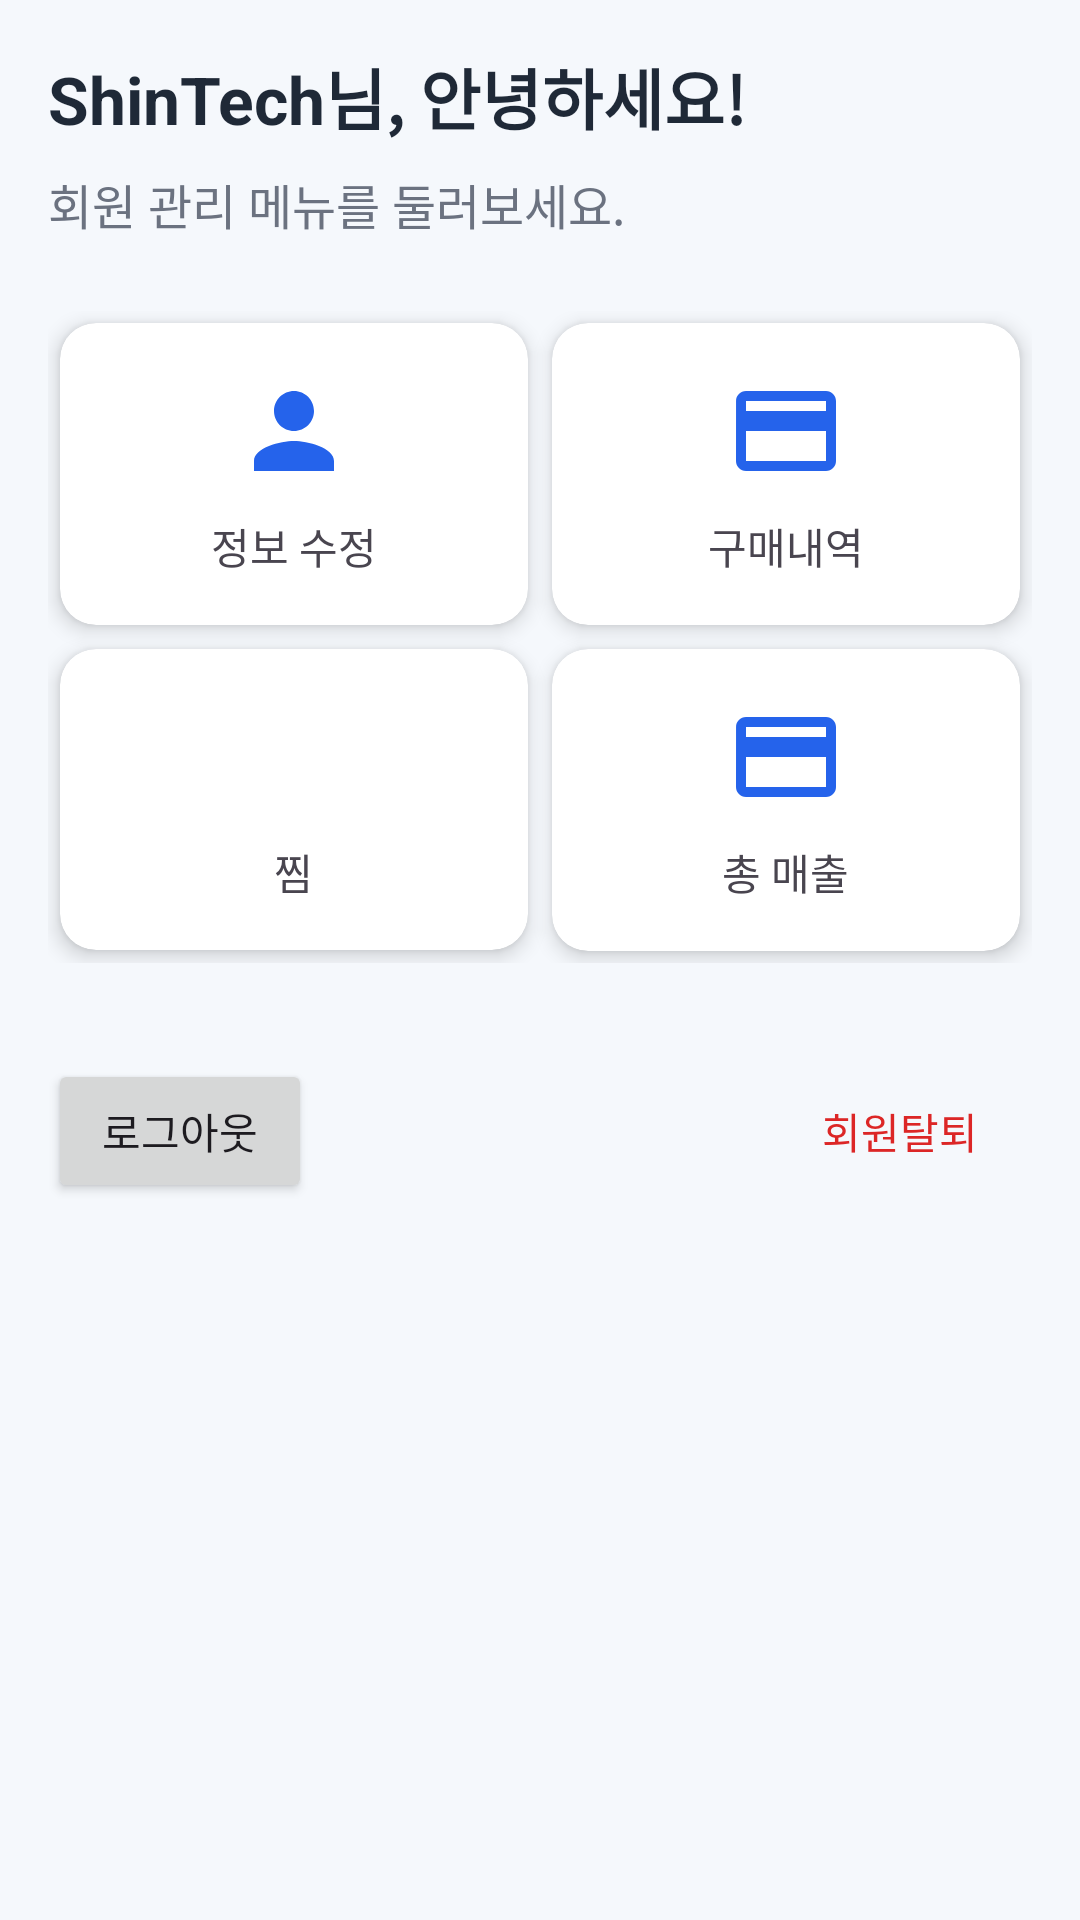

Layout XML and referenced resources for this Android screen:
<!-- AndroidManifest.xml: application theme Theme.ShinTech -->
<!-- res/layout/activity_member_main.xml -->
<?xml version="1.0" encoding="utf-8"?>
<ScrollView xmlns:android="http://schemas.android.com/apk/res/android"
    xmlns:app="http://schemas.android.com/apk/res-auto"
    android:layout_width="match_parent"
    android:layout_height="match_parent"
    android:background="@color/bg_screen"
    android:padding="16dp">

    <LinearLayout
        android:layout_width="match_parent"
        android:layout_height="wrap_content"
        android:orientation="vertical">

        <TextView
            android:id="@+id/tvWelcomeMessage"
            android:layout_width="wrap_content"
            android:layout_height="wrap_content"
            android:text="ShinTech님, 안녕하세요!"
            android:textSize="22sp"
            android:textStyle="bold"
            android:textColor="@color/text_primary"
            android:layout_marginBottom="8dp"/>

        <TextView
            android:layout_width="wrap_content"
            android:layout_height="wrap_content"
            android:text="회원 관리 메뉴를 둘러보세요."
            android:textSize="16sp"
            android:textColor="@color/text_secondary"
            android:layout_marginBottom="24dp"/>

        <GridLayout
            android:layout_width="match_parent"
            android:layout_height="wrap_content"
            android:columnCount="2"
            android:useDefaultMargins="true">

            
            <androidx.cardview.widget.CardView
                android:id="@+id/cardEditProfile"
                android:layout_width="0dp"
                android:layout_height="wrap_content"
                android:layout_columnWeight="1"
                app:cardCornerRadius="12dp"
                app:cardElevation="4dp">
                <LinearLayout
                    android:layout_width="match_parent"
                    android:layout_height="wrap_content"
                    android:orientation="vertical"
                    android:padding="16dp"
                    android:gravity="center">
                    <ImageView
                        android:layout_width="40dp"
                        android:layout_height="40dp"
                        android:src="@drawable/ic_edit_profile"
                        app:tint="@color/primary" />
                    <TextView
                        android:layout_width="wrap_content"
                        android:layout_height="wrap_content"
                        android:text="정보 수정"
                        android:layout_marginTop="8dp"/>
                </LinearLayout>
            </androidx.cardview.widget.CardView>

            
            <androidx.cardview.widget.CardView
                android:id="@+id/cardPayment"
                android:layout_width="0dp"
                android:layout_height="wrap_content"
                android:layout_columnWeight="1"
                app:cardCornerRadius="12dp"
                app:cardElevation="4dp">
                <LinearLayout
                    android:layout_width="match_parent"
                    android:layout_height="wrap_content"
                    android:orientation="vertical"
                    android:padding="16dp"
                    android:gravity="center">
                    <ImageView
                        android:layout_width="40dp"
                        android:layout_height="40dp"
                        android:src="@drawable/ic_payment"
                        app:tint="@color/primary" />
                    <TextView
                        android:layout_width="wrap_content"
                        android:layout_height="wrap_content"
                        android:text="구매내역"
                        android:layout_marginTop="8dp"/>
                </LinearLayout>
            </androidx.cardview.widget.CardView>

            
            <androidx.cardview.widget.CardView
                android:id="@+id/cardInterest"
                android:layout_width="0dp"
                android:layout_height="wrap_content"
                android:layout_columnWeight="1"
                app:cardCornerRadius="12dp"
                app:cardElevation="4dp">
                <LinearLayout
                    android:layout_width="match_parent"
                    android:layout_height="wrap_content"
                    android:orientation="vertical"
                    android:padding="16dp"
                    android:gravity="center">
                    <ImageView
                        android:layout_width="40dp"
                        android:layout_height="40dp"
                        android:src="@drawable/ic_interest"
                        app:tint="@color/primary" />
                    <TextView
                        android:layout_width="wrap_content"
                        android:layout_height="wrap_content"
                        android:text="찜"
                        android:layout_marginTop="8dp"/>
                </LinearLayout>
            </androidx.cardview.widget.CardView>

            
            <androidx.cardview.widget.CardView
                android:id="@+id/cardTotalSales"
                android:layout_width="0dp"
                android:layout_height="wrap_content"
                android:layout_columnWeight="1"
                app:cardCornerRadius="12dp"
                app:cardElevation="4dp">
                <LinearLayout
                    android:layout_width="match_parent"
                    android:layout_height="wrap_content"
                    android:orientation="vertical"
                    android:padding="16dp"
                    android:gravity="center">
                    <ImageView
                        android:layout_width="40dp"
                        android:layout_height="40dp"
                        android:src="@drawable/ic_payment"
                        app:tint="@color/primary" />
                    <TextView
                        android:layout_width="wrap_content"
                        android:layout_height="wrap_content"
                        android:text="총 매출"
                        android:layout_marginTop="8dp"/>
                </LinearLayout>
            </androidx.cardview.widget.CardView>

        </GridLayout>

        
        <RelativeLayout
            android:layout_width="match_parent"
            android:layout_height="wrap_content"
            android:layout_marginTop="32dp">

            <Button
                android:id="@+id/btnLogout"
                android:layout_width="wrap_content"
                android:layout_height="wrap_content"
                android:text="로그아웃"
                android:layout_alignParentStart="true"/>

            <Button
                android:id="@+id/btnDeleteAccount"
                style="@style/Widget.AppCompat.Button.Borderless"
                android:layout_width="wrap_content"
                android:layout_height="wrap_content"
                android:text="회원탈퇴"
                android:textColor="@color/destructive"
                android:layout_alignParentEnd="true"/>

        </RelativeLayout>

    </LinearLayout>
</ScrollView>
<!-- resources referenced by this layout -->
<resources>
  <color name="bg_screen">#F5F8FC</color>
  <color name="destructive">#DC2626</color>
  <color name="primary">#2563EB</color>
  <color name="text_primary">#1F2937</color>
  <color name="text_secondary">#6B7280</color>
  <!-- drawable ic_edit_profile (drawable) -->
  <vector xmlns:android="http://schemas.android.com/apk/res/android"
      android:width="24dp"
      android:height="24dp"
      android:viewportWidth="24"
      android:viewportHeight="24">
    <path
        android:fillColor="@android:color/white"
        android:pathData="M12,12c2.21,0 4,-1.79 4,-4s-1.79,-4 -4,-4 -4,1.79 -4,4 1.79,4 4,4zM12,14c-2.67,0 -8,1.34 -8,4v2h16v-2c0,-2.66 -5.33,-4 -8,-4z"/>
  </vector>
  <!-- drawable ic_payment (drawable) -->
  <vector xmlns:android="http://schemas.android.com/apk/res/android"
      android:width="24dp"
      android:height="24dp"
      android:viewportWidth="24"
      android:viewportHeight="24">
    <path
        android:fillColor="@android:color/white"
        android:pathData="M20,4L4,4c-1.11,0 -1.99,0.89 -1.99,2L2,18c0,1.11 0.89,2 2,2h16c1.11,0 2,-0.89 2,-2L22,6c0,-1.11 -0.89,-2 -2,-2zM20,18L4,18v-6h16v6zM20,8L4,8L4,6h16v2z"/>
  </vector>
  <style name="Theme.ShinTech" parent="Base.Theme.ShinTech" />
  <style name="Base.Theme.ShinTech" parent="Theme.Material3.DayNight.NoActionBar">
          
          
      </style>
</resources>
